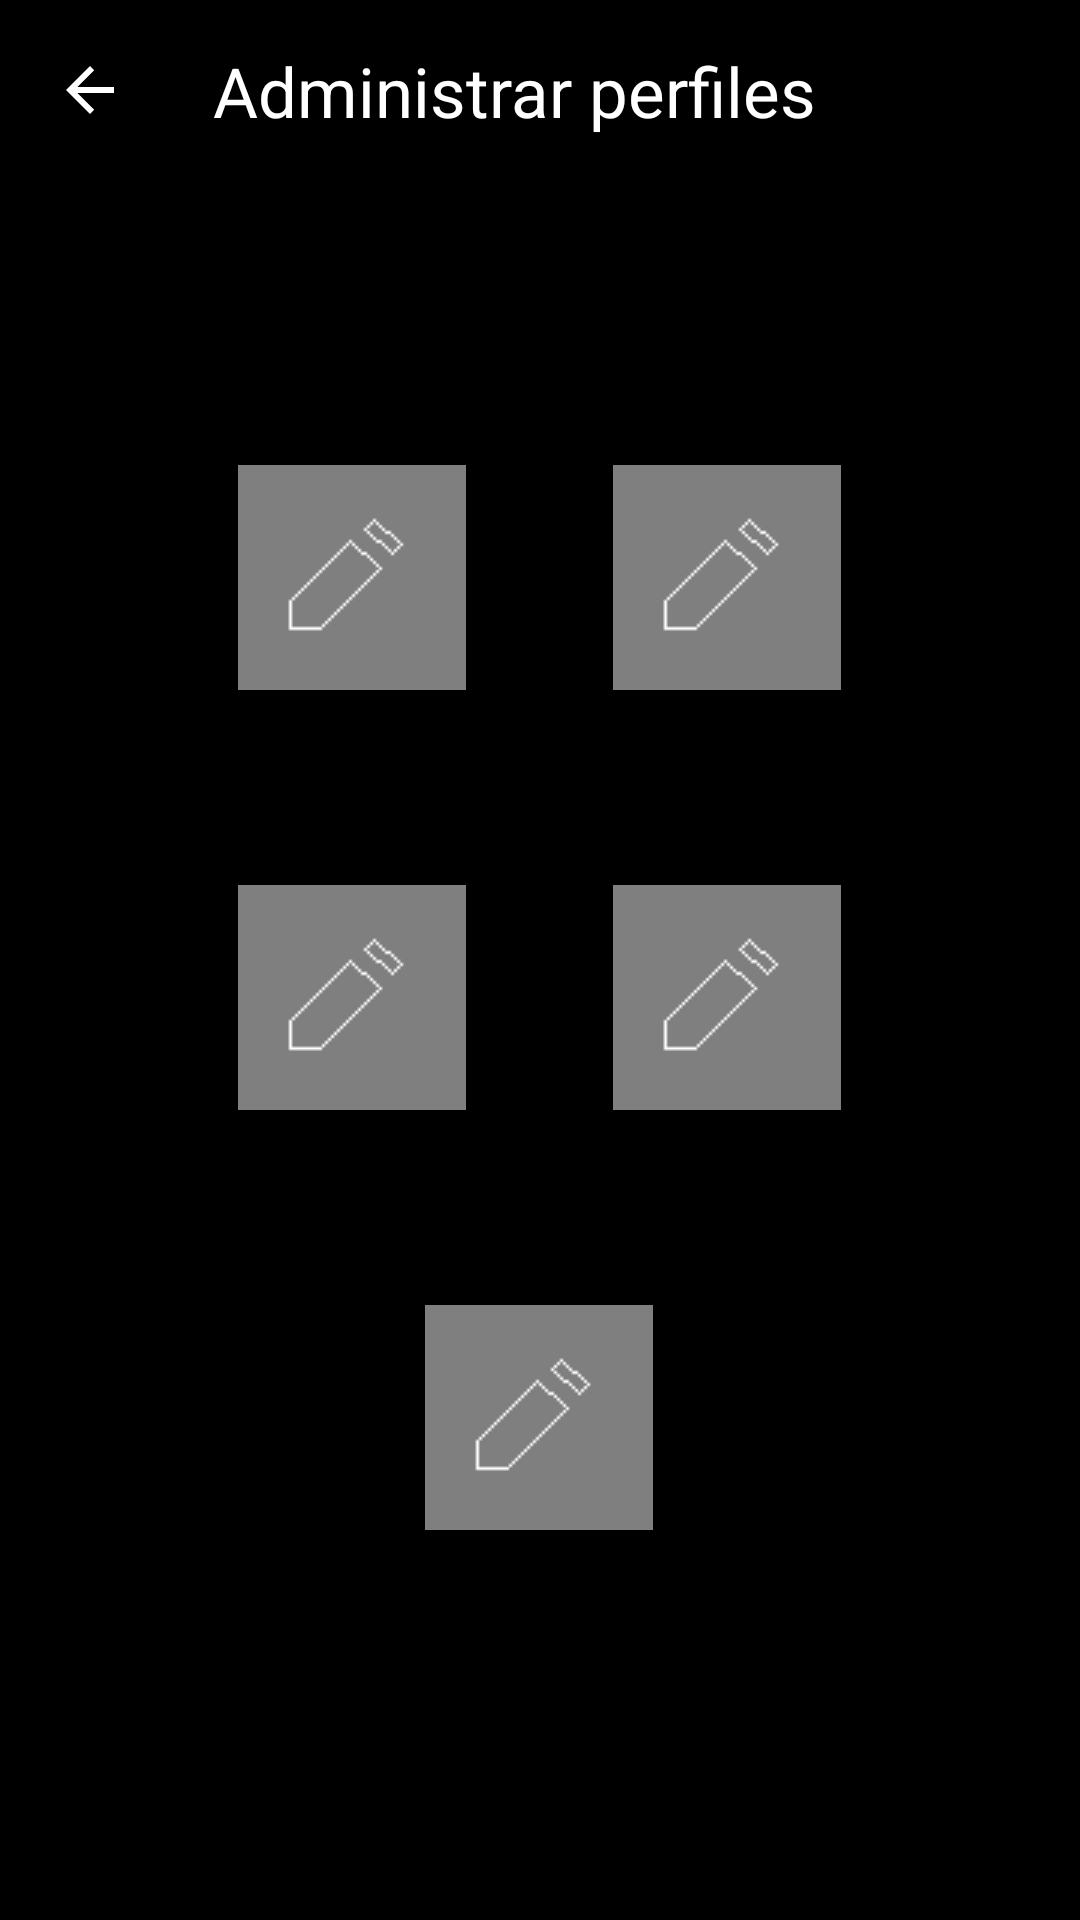

Produce the Android XML layout that renders to this screen, including the resource entries it uses.
<!-- AndroidManifest.xml: application theme Theme.GUIAppStreaming -->
<!-- res/layout/activity_pagina_ajustes.xml -->
<?xml version="1.0" encoding="utf-8"?>
<androidx.constraintlayout.widget.ConstraintLayout xmlns:android="http://schemas.android.com/apk/res/android"
    xmlns:app="http://schemas.android.com/apk/res-auto"
    xmlns:tools="http://schemas.android.com/tools"
    android:layout_width="match_parent"
    android:layout_height="match_parent"
    tools:context=".paginaAjustes"
    android:background="#000000">

    <LinearLayout
        android:layout_width="match_parent"
        android:layout_height="match_parent"
        android:layout_margin="5dp"
        android:orientation="vertical"
        tools:layout_editor_absoluteX="5dp"
        tools:layout_editor_absoluteY="5dp">

        <androidx.constraintlayout.widget.ConstraintLayout
            android:layout_width="match_parent"
            android:layout_height="wrap_content">

            <ImageButton
                android:id="@+id/imageButton"
                android:layout_width="50dp"
                android:layout_height="50dp"
                android:backgroundTint="#000000"
                android:src="?attr/homeAsUpIndicator"
                app:tint="#FFFFFF"
                tools:ignore="MissingConstraints" />

            <TextView
                android:layout_width="wrap_content"
                android:layout_height="wrap_content"
                android:layout_marginStart="16dp"
                android:layout_marginTop="10dp"
                android:text="Administrar perfiles"
                android:textColor="@color/white"
                android:textSize="23dp"
                app:layout_constraintStart_toEndOf="@+id/imageButton"
                app:layout_constraintTop_toTopOf="parent"
                tools:ignore="MissingConstraints" />

        </androidx.constraintlayout.widget.ConstraintLayout>

        <LinearLayout
            android:layout_width="wrap_content"
            android:layout_height="wrap_content"
            android:layout_gravity="center"
            android:layout_marginTop="90dp">

            <Button android:id="@+id/usuario1"
                android:layout_width="125dp"
                android:layout_height="125dp"
                android:backgroundTint="#000000"
                android:drawableTop="@drawable/lapizeditar"
                android:text="Usuario 1"
                android:textAllCaps="false" />

            <Button android:id="@+id/usuario2"
                android:layout_width="125dp"
                android:layout_height="125dp"
                android:backgroundTint="@color/black"
                android:drawableTop="@drawable/lapizeditar"
                android:text="Usuario 2"
                android:textAllCaps="false" />

        </LinearLayout>

        <LinearLayout
            android:layout_width="wrap_content"
            android:layout_height="wrap_content"
            android:layout_gravity="center"
            android:layout_marginTop="15dp">

            <Button android:id="@+id/usuario3"
                android:layout_width="125dp"
                android:layout_height="125dp"
                android:backgroundTint="@color/black"
                android:drawableTop="@drawable/lapizeditar"
                android:text="Usuario 3"
                android:textAllCaps="false" />

            <Button android:id="@+id/usuario4"
                android:layout_width="125dp"
                android:layout_height="125dp"
                android:backgroundTint="@color/black"
                android:drawableTop="@drawable/lapizeditar"
                android:text="Usuario 4"
                android:textAllCaps="false" />

        </LinearLayout>

        <LinearLayout
            android:layout_width="wrap_content"
            android:layout_height="wrap_content"
            android:layout_gravity="center"
            android:layout_marginTop="15dp">

            <Button android:id="@+id/usuarioniño"
                android:layout_width="125dp"
                android:layout_height="125dp"
                android:backgroundTint="@color/black"
                android:drawableTop="@drawable/lapizeditar"
                android:text="Niños"
                android:textAllCaps="false" />

        </LinearLayout>

    </LinearLayout>

</androidx.constraintlayout.widget.ConstraintLayout>
<!-- resources referenced by this layout -->
<resources>
  <!-- drawable lapizeditar: png bitmap (drawable, 495 bytes) -->
  <style name="Theme.GUIAppStreaming" parent="Theme.MaterialComponents.DayNight.DarkActionBar">
          
          <item name="colorPrimary">@color/purple_500</item>
          <item name="colorPrimaryVariant">@color/purple_700</item>
          <item name="colorOnPrimary">@color/white</item>
          
          <item name="colorSecondary">@color/teal_200</item>
          <item name="colorSecondaryVariant">@color/teal_700</item>
          <item name="colorOnSecondary">@color/black</item>
          
          <item name="android:statusBarColor">?attr/colorPrimaryVariant</item>
          
      </style>
  <!-- not gathered from this repository: default colours our renderer supplied (Android Studio template values) -->
  <color name="purple_500">#FF6200EE</color>
  <color name="purple_700">#FF3700B3</color>
  <color name="teal_200">#FF03DAC5</color>
  <color name="teal_700">#FF018786</color>
  <color name="black">#FF000000</color>
  <color name="white">#FFFFFFFF</color>
</resources>
